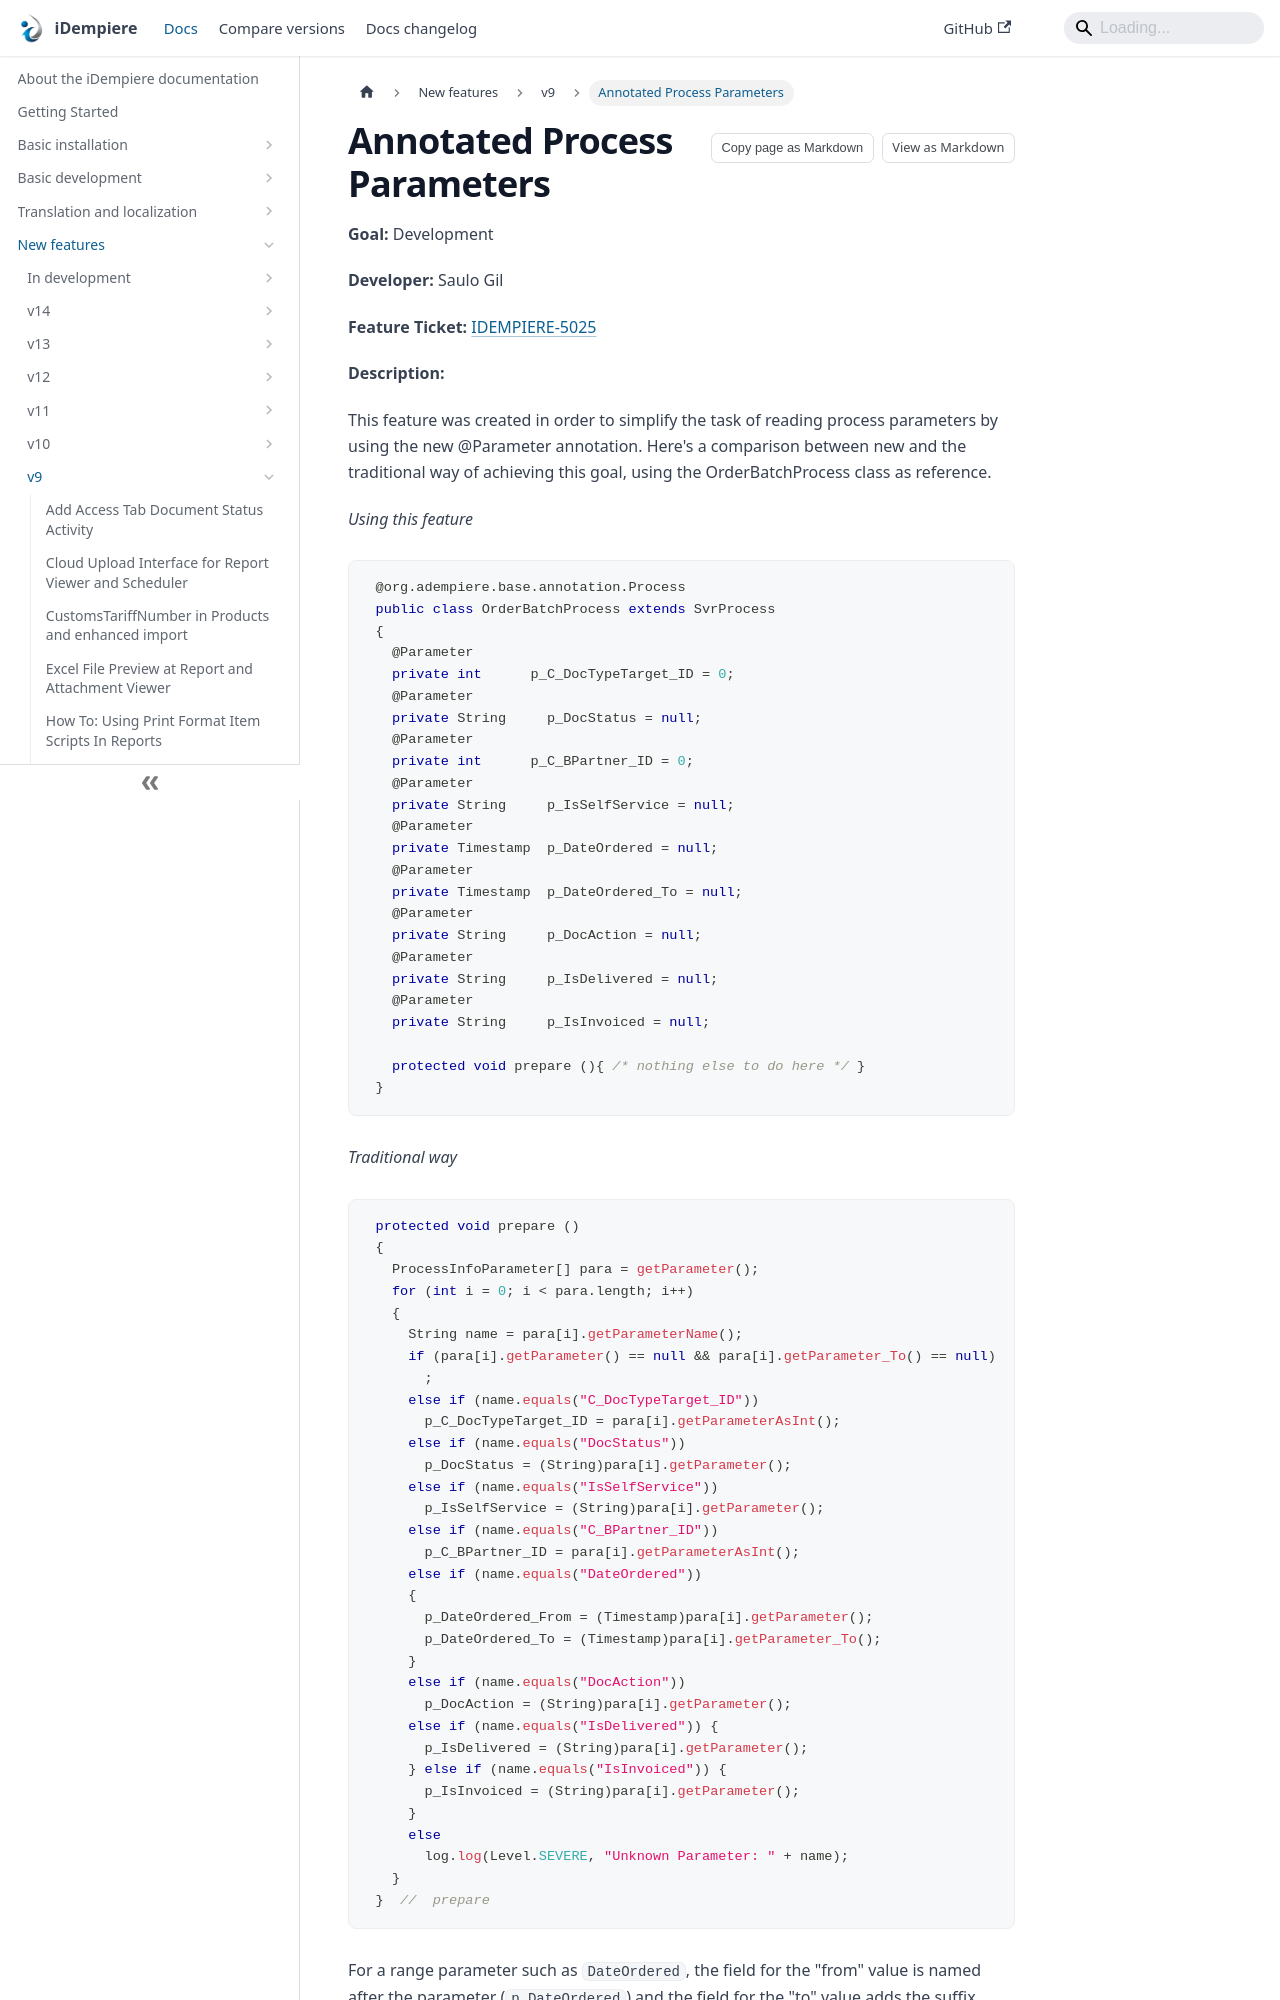

repository: idempiere/idempiere.github.io · page: docs/new-features/v9/annotated-process-parameters.html · generator: docusaurus

---
sidebar_position: 38
sidebar_label: "Annotated Process Parameters"
description: "This feature was created in order to simplify the task of reading process parameters by using the new @Parameter annotation."
tags: [development]
---
